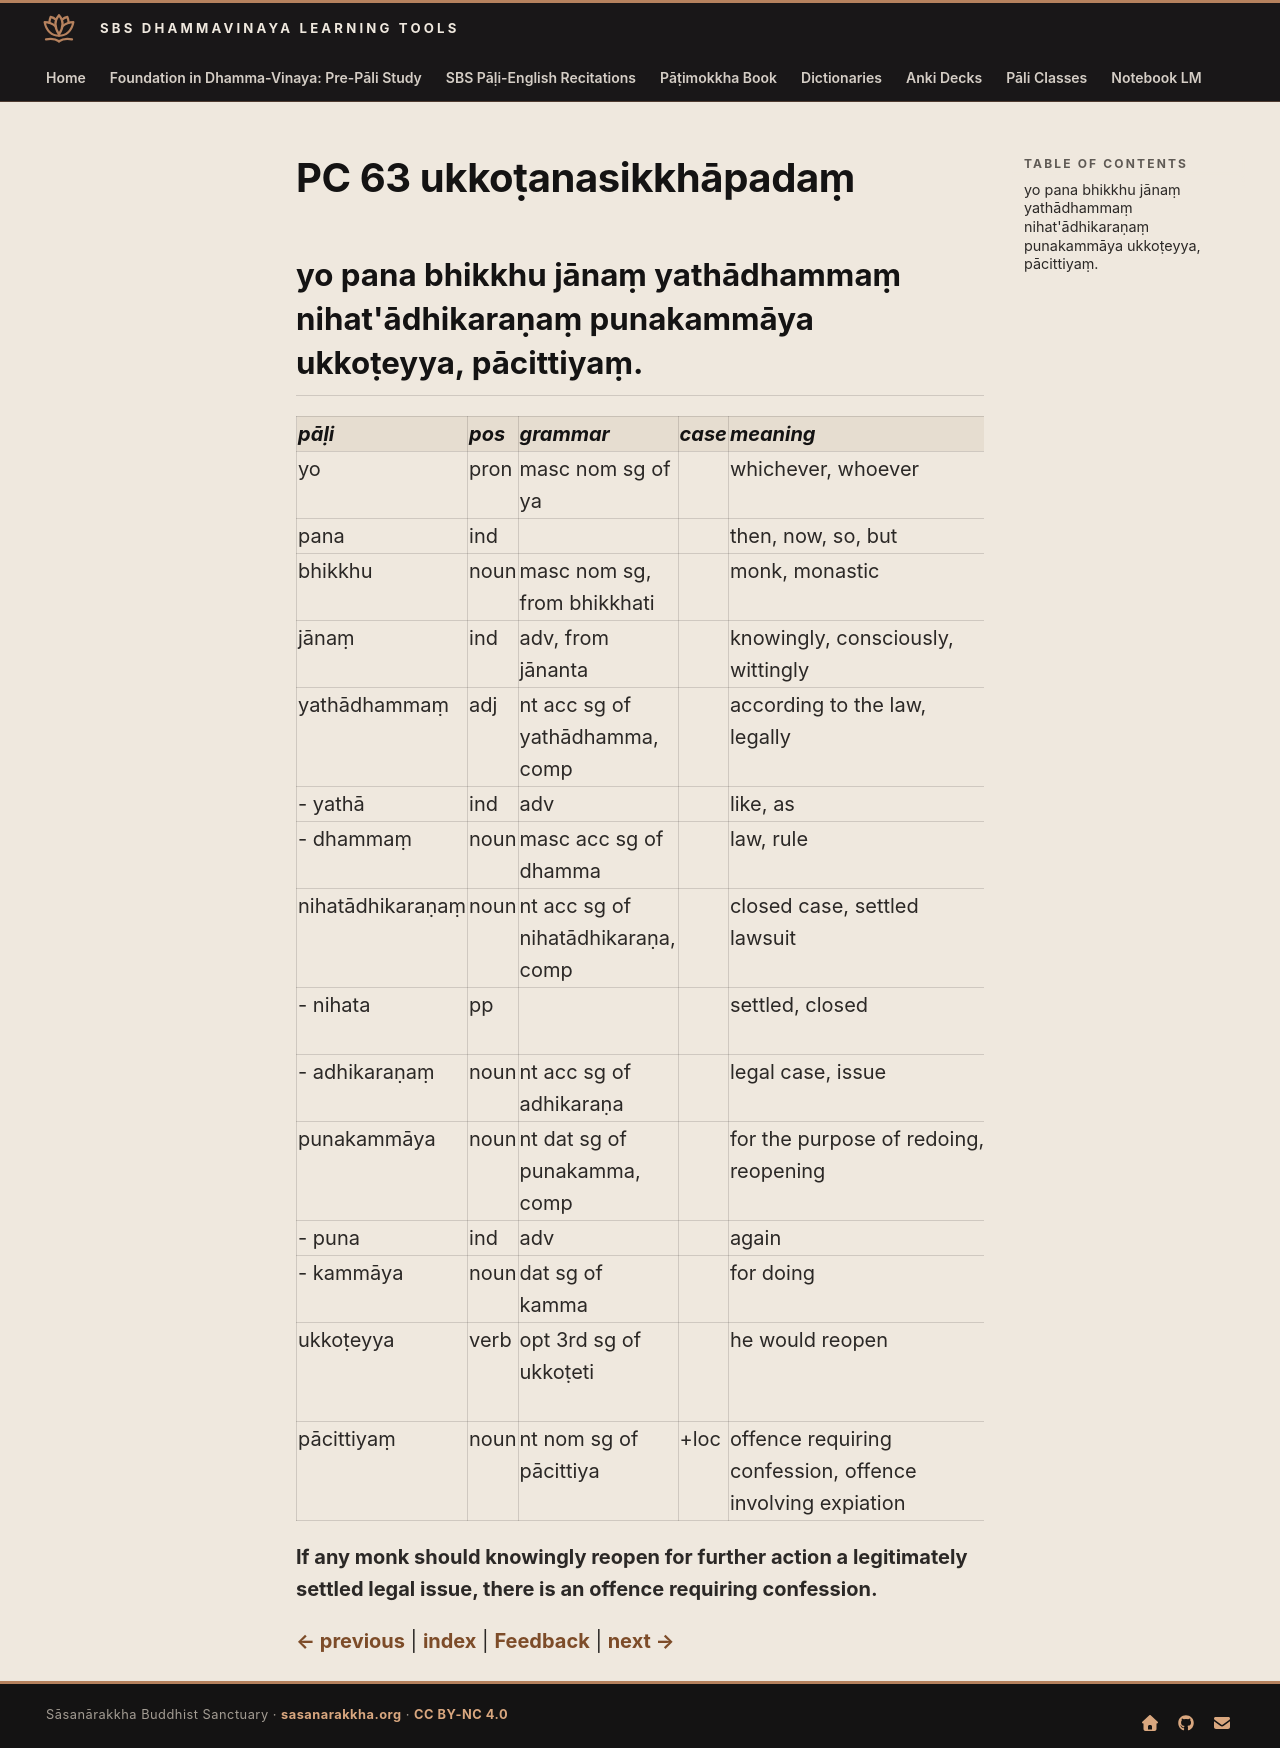

repository: sasanarakkha/study-tools · page: 6-pali-class/bhikkhu-patimokkha/122-pc-63/index.html · generator: mkdocs

# PC 63 ukkoṭanasikkhāpadaṃ

## yo pana bhikkhu jānaṃ yathādhammaṃ nihat'ādhikaraṇaṃ punakammāya ukkoṭeyya, pācittiyaṃ.

| pāḷi | pos | grammar | case | meaning | meaning_lit | root | base | construction | compound_type | compound_construction |
| :--- | :--- | :--- | :--- | :--- | :--- | :--- | :--- | :--- | :--- | :--- |
| yo | pron | masc nom sg of ya | | whichever, whoever | | | | | | |
| pana | ind | | | then, now, so, but | | | | | | |
| bhikkhu | noun | masc nom sg, from bhikkhati | | monk, monastic | beggar, mendicant | √bhikkh (beg) | | √bhikkh + u | | |
| jānaṃ | ind | adv, from jānanta | | knowingly, consciously, wittingly | knowing | √ñā (know) | √ñā + nā > jānā | jānā + aṃ | | |
| yathādhammaṃ | adj | nt acc sg of yathādhamma, comp | | according to the law, legally | | | | yathā + dhamma | kammadhāraya | yathā + dhamma |
| - yathā | ind | adv | | like, as | | | | ya + thā | | |
| - dhammaṃ | noun | masc acc sg of dhamma | | law, rule | | √dhar (hold) | | √dhar + ma | | |
| nihatādhikaraṇaṃ | noun | nt acc sg of nihatādhikaraṇa, comp | | closed case, settled lawsuit | killed down case | | | nihata + adhikaraṇa | accusative tappurisa | nihata + adhikaraṇaṃ |
| - nihata | pp | | | settled, closed | killed down | √han (beat, kill) | | √han + ta | | |
| - adhikaraṇaṃ | noun | nt acc sg of adhikaraṇa | | legal case, issue | | √kar (do, make) | | adhi + √kar + aṇa | | |
| punakammāya | noun | nt dat sg of punakamma, comp | | for the purpose of redoing, reopening | for doing again | | | puna + kamma | kammadhāraya | puna + kamma |
| - puna | ind | adv | | again | | | | | | |
| - kammāya | noun | dat sg of kamma | | for doing | | √kar (do, make) | | √kar + ma | | |
| ukkoṭeyya | verb | opt 3rd sg of ukkoṭeti | | he would reopen | cause to bend up | √kuṭ (be crooked, bent) | √kuṭ + *e > koṭe | ud + koṭe + ti | | |
| pācittiyaṃ | noun | nt nom sg of pācittiya | +loc | offence requiring confession, offence involving expiation | | | | | | |

**If any monk should knowingly reopen for further action a legitimately settled legal issue, there is an offence requiring confession.**


[← previous](121-pc-62.md) | [index](index.md) | [Feedback](https://docs.google.com/forms/d/e/1FAIpQLSdG6zKDtlwibtrX-cbKVn4WmIs8miH4VnuJvb7f94plCDKJyA/viewform?usp=pp_url&entry.1433863141=ukko%E1%B9%ADanasikkh%C4%81pada%E1%B9%83) | [next →](123-pc-64.md)
